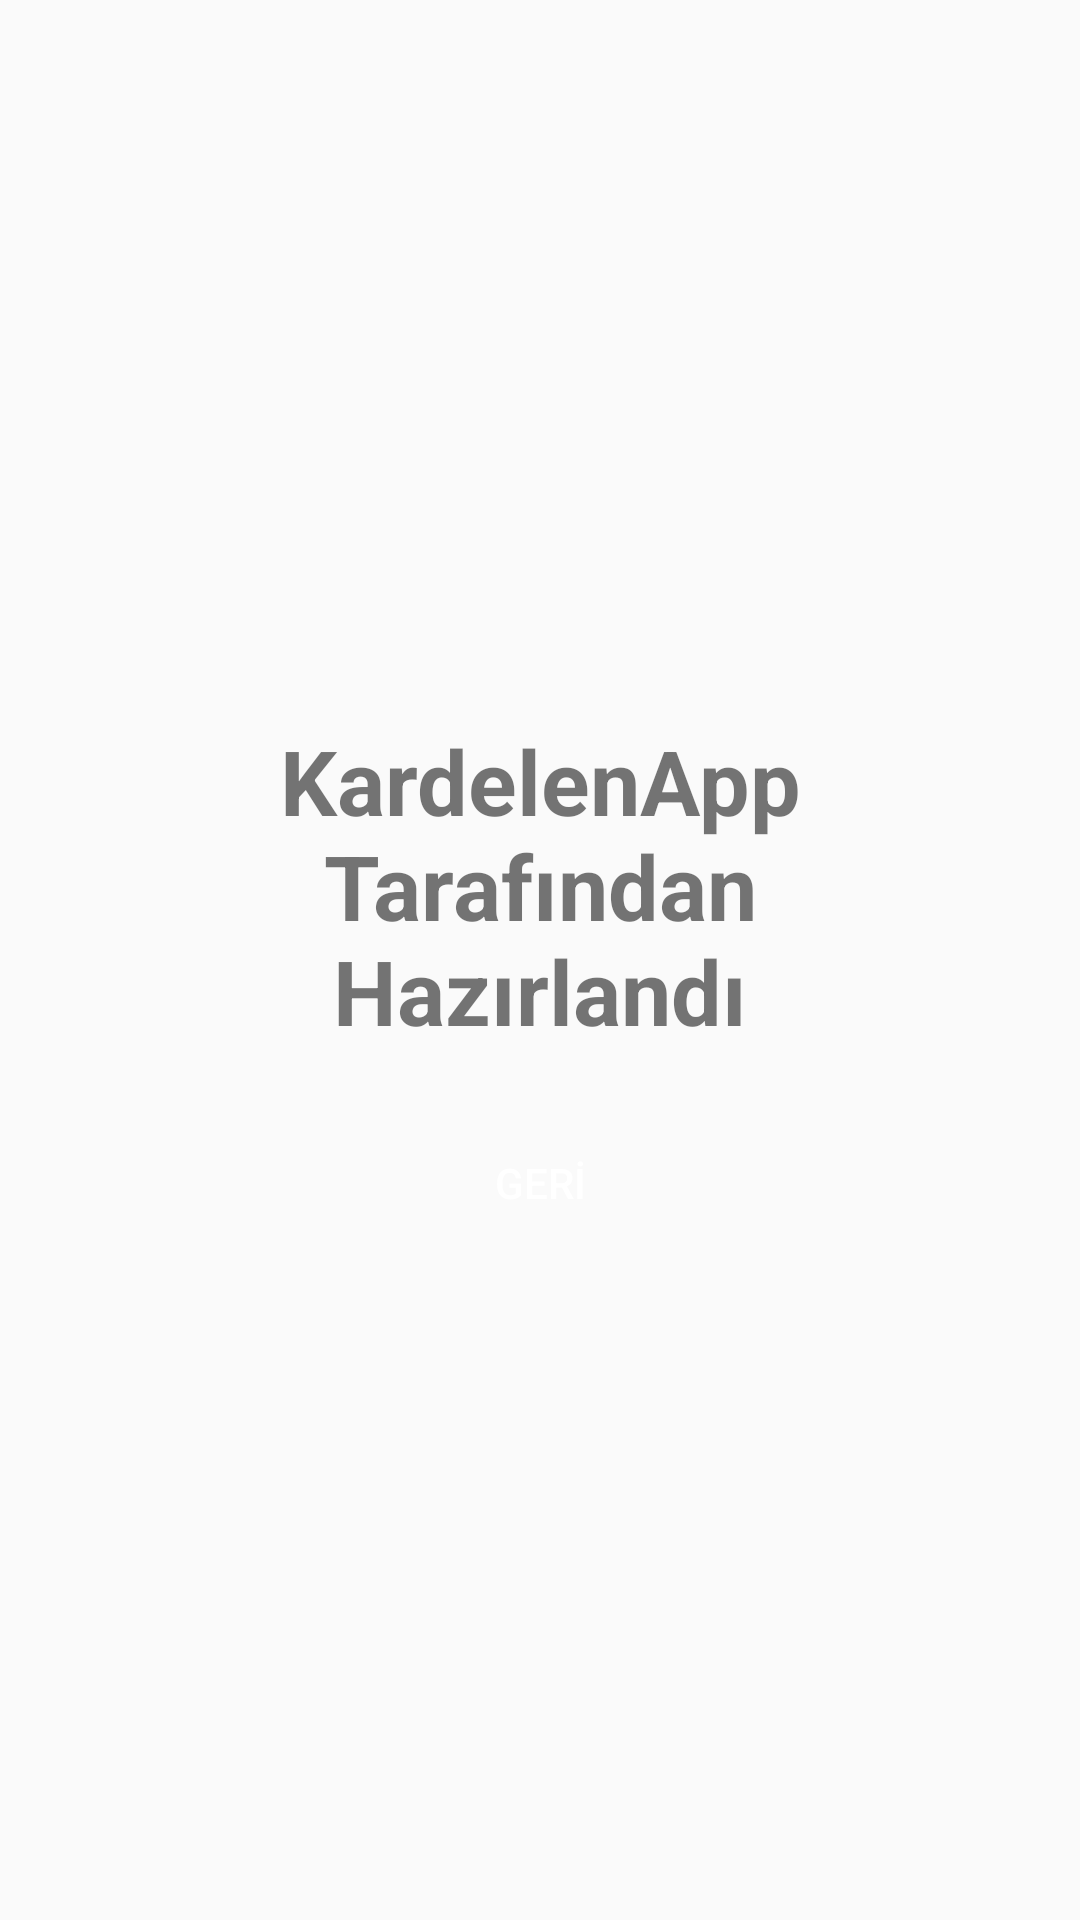

This screen was rendered from an Android layout file. Write that file and the resources it references.
<!-- AndroidManifest.xml: application theme AppTheme -->
<!-- res/layout/hakkinda.xml -->
<?xml version="1.0" encoding="utf-8"?>
<RelativeLayout
    xmlns:android="http://schemas.android.com/apk/res/android"
    xmlns:app="http://schemas.android.com/apk/res-auto"
    android:layout_width="match_parent"
    android:layout_height="match_parent">

    <ScrollView
        android:layout_width="match_parent"
        android:layout_height="match_parent">

        <LinearLayout
            android:layout_width="match_parent"
            android:layout_height="wrap_content"
            android:orientation="vertical"
            android:padding="20sp">

            <ImageView
                android:id="@+id/imageView364"
                android:layout_width="match_parent"
                android:layout_height="200sp"
                android:padding="10sp"
                app:srcCompat="@drawable/kardelenapp_logo" />

            <TextView
                android:id="@+id/textView55"
                android:layout_width="match_parent"
                android:layout_height="wrap_content"
                android:padding="20dp"
                android:text="KardelenApp Tarafından Hazırlandı"
                android:textAlignment="center"
                android:textSize="30sp"
                android:textStyle="bold" />

            <RelativeLayout
                android:layout_width="match_parent"
                android:layout_height="match_parent">

                <Button
                    android:id="@+id/button_back"
                    android:layout_width="wrap_content"
                    android:layout_height="wrap_content"
                    android:layout_alignParentTop="true"
                    android:layout_centerHorizontal="true"
                    android:layout_weight="1"
                    android:background="@drawable/round_button"
                    android:gravity="center_vertical|center_horizontal"
                    android:text="GERİ"
                    android:textColor="#fff" />
            </RelativeLayout>


        </LinearLayout>
    </ScrollView>

</RelativeLayout>
<!-- resources referenced by this layout -->
<resources>
  <style name="AppTheme" parent="Theme.AppCompat.Light.NoActionBar">
          
          <item name="colorPrimary">@color/colorPrimary</item>
          <item name="colorPrimaryDark">@color/colorPrimaryDark</item>
          <item name="colorAccent">@color/colorAccent</item>
  
  
          <item name="windowActionBar">false</item>
          <item name="windowNoTitle">true</item>
      </style>
  <color name="colorPrimary">#999999</color>
  <color name="colorPrimaryDark">#262626</color>
  <color name="colorAccent">#4d40ff</color>
</resources>
